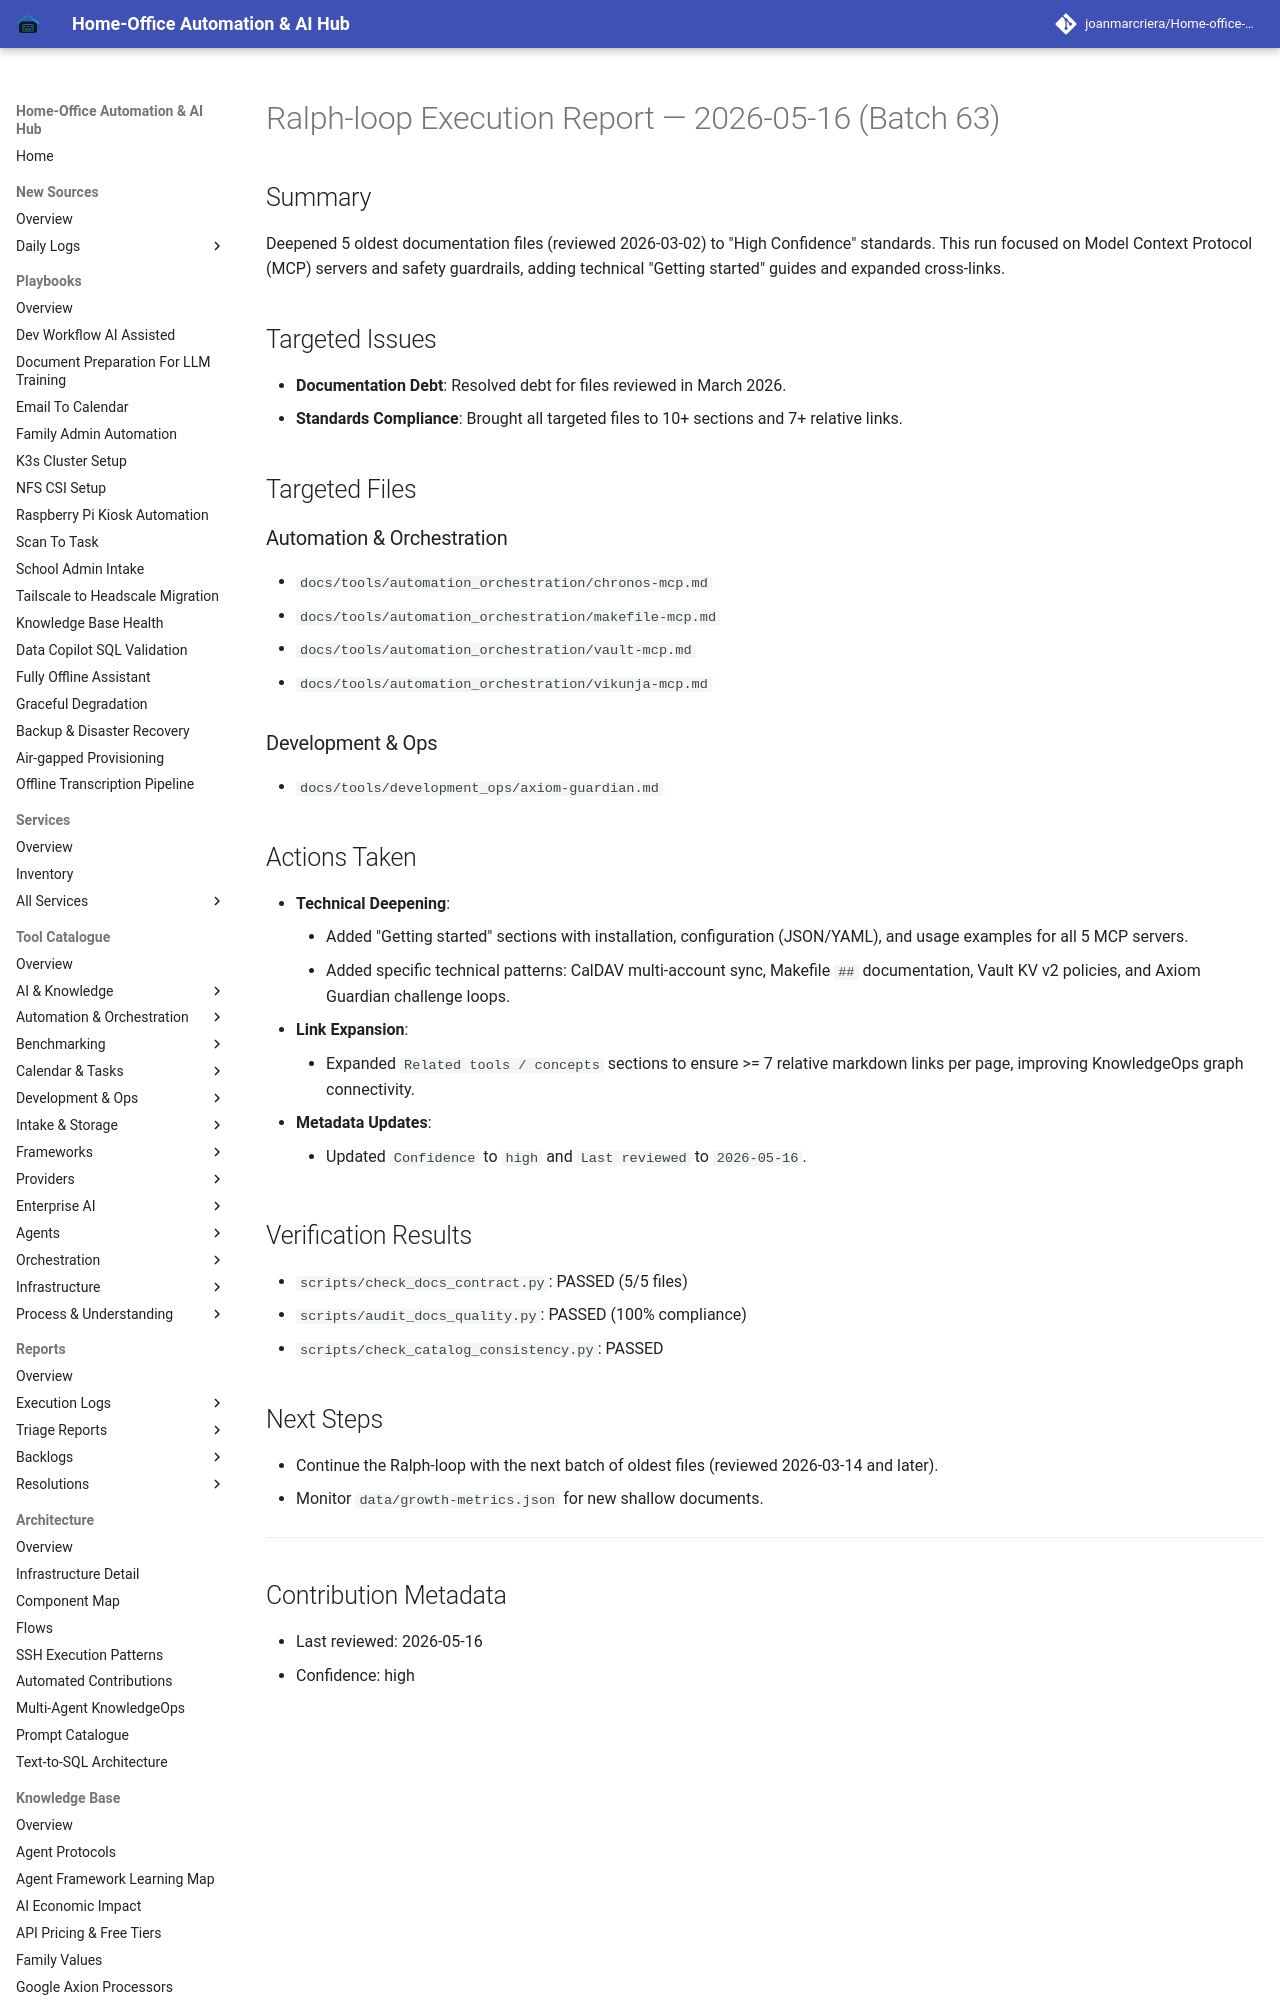

repository: joanmarcriera/Home-office-automations · page: reports/ralph-loop-execution-2026-05-16-batch-63/index.html · generator: mkdocs

# Ralph-loop Execution Report — 2026-05-16 (Batch 63)

## Summary
Deepened 5 oldest documentation files (reviewed 2026-03-02) to "High Confidence" standards. This run focused on Model Context Protocol (MCP) servers and safety guardrails, adding technical "Getting started" guides and expanded cross-links.

## Targeted Issues
- **Documentation Debt**: Resolved debt for files reviewed in March 2026.
- **Standards Compliance**: Brought all targeted files to 10+ sections and 7+ relative links.

## Targeted Files
### Automation & Orchestration
- `docs/tools/automation_orchestration/chronos-mcp.md`
- `docs/tools/automation_orchestration/makefile-mcp.md`
- `docs/tools/automation_orchestration/vault-mcp.md`
- `docs/tools/automation_orchestration/vikunja-mcp.md`

### Development & Ops
- `docs/tools/development_ops/axiom-guardian.md`
